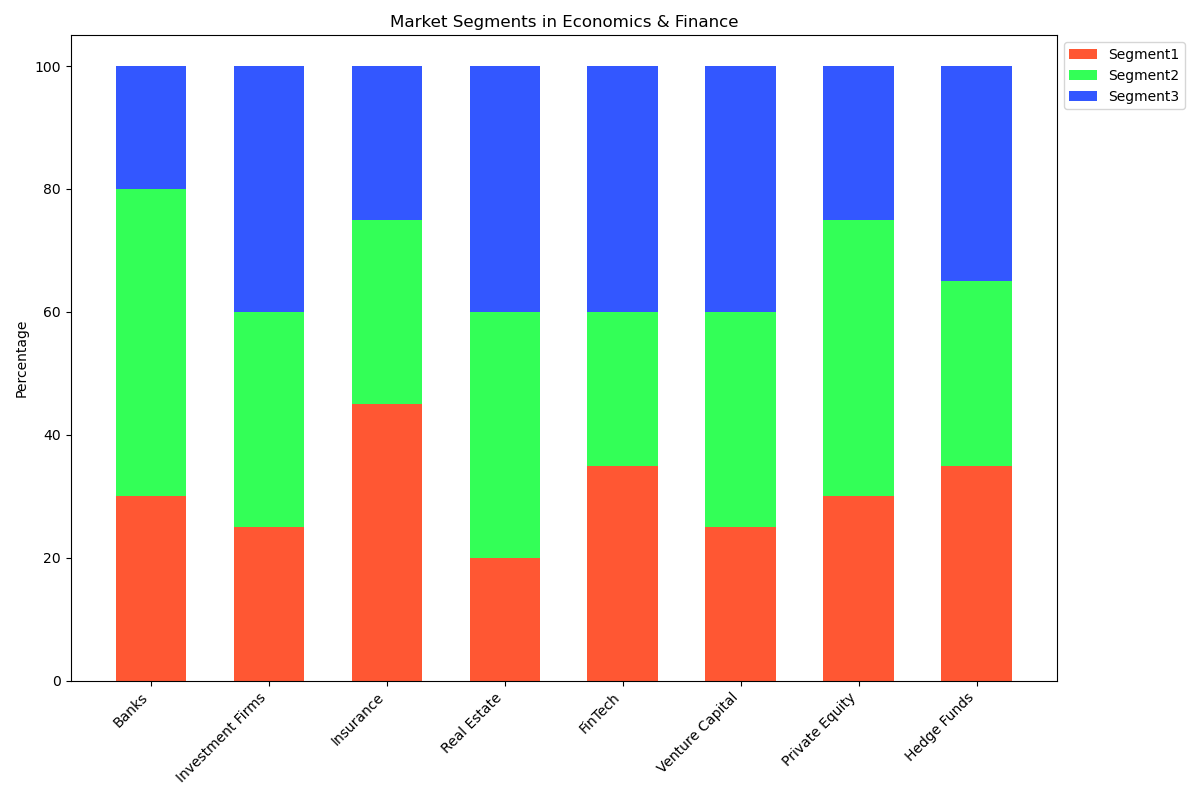

Source data for this figure (header and first rows):
Category, Segment1, Segment2, Segment3
Banks, 30, 50, 20
Investment Firms, 25, 35, 40
Insurance, 45, 30, 25
Real Estate, 20, 40, 40
FinTech, 35, 25, 40
Venture Capital, 25, 35, 40
Private Equity, 30, 45, 25
Hedge Funds, 35, 30, 35
